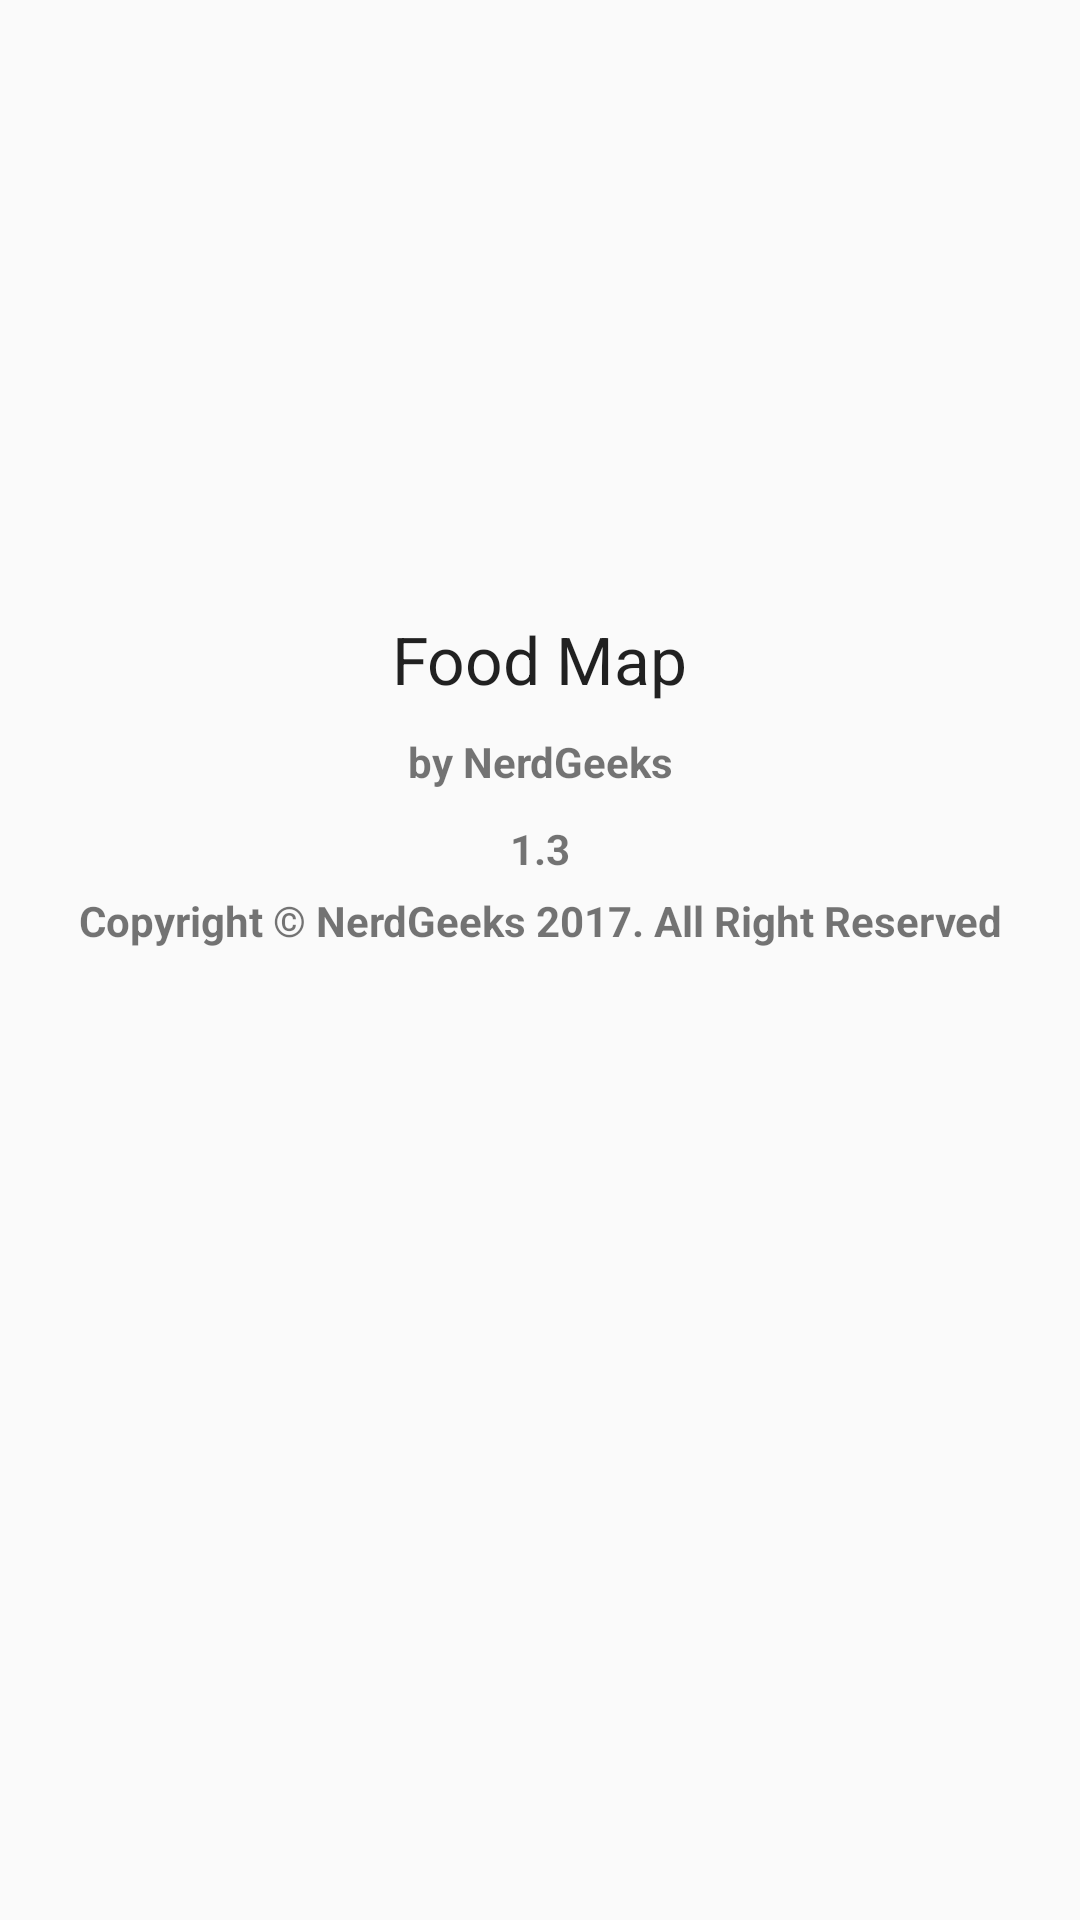

Android layout source for this screen:
<!-- AndroidManifest.xml: application theme AppTheme -->
<!-- res/layout/about.xml -->
<?xml version="1.0" encoding="utf-8"?>
<LinearLayout xmlns:android="http://schemas.android.com/apk/res/android"
    android:layout_width="match_parent"
    android:layout_height="match_parent"
    android:orientation="vertical">

    <ImageView
        android:layout_width="200dp"
        android:layout_height="200dp"
        android:layout_gravity="center"
        android:src="@drawable/ic_nerd" />

    <android.support.v4.widget.NestedScrollView
        android:layout_width="match_parent"
        android:layout_height="match_parent"
        android:gravity="center">

        <LinearLayout
            android:layout_width="match_parent"
            android:layout_height="match_parent"
            android:orientation="vertical">

            <TextView
                android:layout_width="wrap_content"
                android:layout_height="wrap_content"
                android:layout_gravity="center"
                android:padding="5dp"
                android:text="@string/app_name"
                android:textAppearance="@style/TextAppearance.AppCompat.Large" />

            <TextView
                android:id="@+id/appName"
                android:layout_width="match_parent"
                android:layout_height="wrap_content"
                android:layout_gravity="center"
                android:gravity="center"
                android:padding="5dp"
                android:text="by NerdGeeks"
                android:textAppearance="@style/TextAppearance.AppCompat.Small"
                android:textStyle="normal|bold" />

            <TextView
                android:layout_width="match_parent"
                android:layout_height="wrap_content"
                android:layout_gravity="center"
                android:gravity="center"
                android:padding="5dp"
                android:text="1.3"
                android:textAppearance="@style/TextAppearance.AppCompat.Small"
                android:textStyle="normal|bold" />

            <TextView
                android:layout_width="match_parent"
                android:layout_height="wrap_content"
                android:layout_gravity="center"
                android:gravity="center"
                android:text="@string/footer"
                android:textAppearance="@style/TextAppearance.AppCompat.Small"
                android:textStyle="normal|bold" />


        </LinearLayout>

    </android.support.v4.widget.NestedScrollView>

</LinearLayout>
<!-- resources referenced by this layout -->
<resources>
  <string name="app_name">Food Map</string>
  <string name="footer">Copyright © NerdGeeks 2017. All Right Reserved</string>
  <style name="AppTheme" parent="Theme.AppCompat.Light.NoActionBar">
          
          <item name="colorPrimary">@color/colorPrimary</item>
          <item name="colorPrimaryDark">@color/colorPrimaryDark</item>
          <item name="colorAccent">@color/colorAccent</item>
      </style>
  <color name="colorPrimary">#303F9F</color>
  <color name="colorPrimaryDark">#303F9F</color>
  <color name="colorAccent">#FF4081</color>
</resources>
